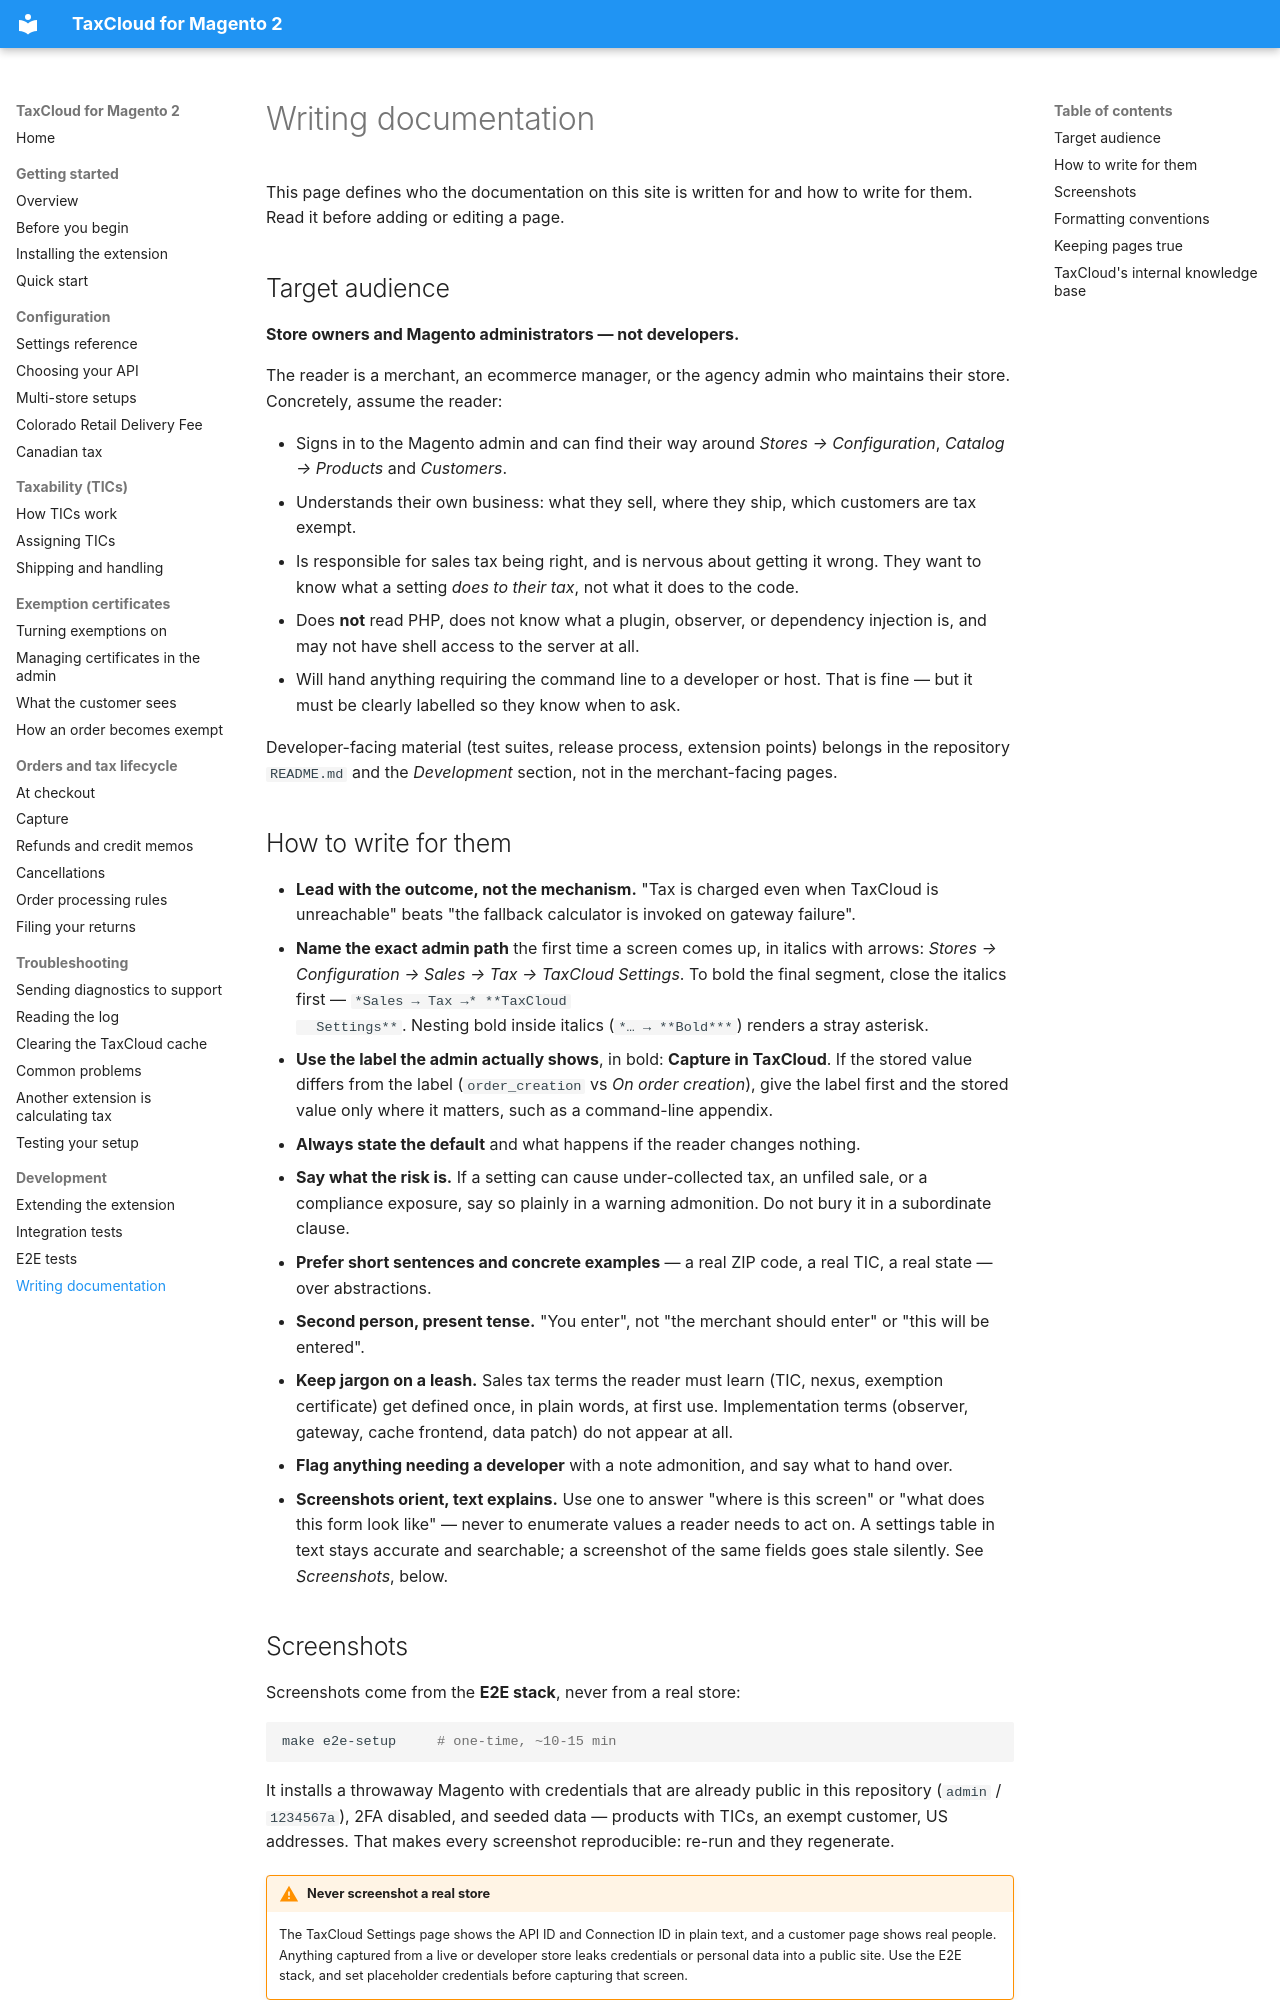

repository: FedTax/Magento2 · page: writing-documentation/index.html · generator: mkdocs

# Writing documentation

This page defines who the documentation on this site is written for and how to
write for them. Read it before adding or editing a page.

## Target audience

**Store owners and Magento administrators — not developers.**

The reader is a merchant, an ecommerce manager, or the agency admin who
maintains their store. Concretely, assume the reader:

- Signs in to the Magento admin and can find their way around
  *Stores → Configuration*, *Catalog → Products* and *Customers*.
- Understands their own business: what they sell, where they ship, which
  customers are tax exempt.
- Is responsible for sales tax being right, and is nervous about getting it
  wrong. They want to know what a setting *does to their tax*, not what it does
  to the code.
- Does **not** read PHP, does not know what a plugin, observer, or dependency
  injection is, and may not have shell access to the server at all.
- Will hand anything requiring the command line to a developer or host. That is
  fine — but it must be clearly labelled so they know when to ask.

Developer-facing material (test suites, release process, extension points)
belongs in the repository `README.md` and the *Development* section, not in the
merchant-facing pages.

## How to write for them

- **Lead with the outcome, not the mechanism.** "Tax is charged even when
  TaxCloud is unreachable" beats "the fallback calculator is invoked on
  gateway failure".
- **Name the exact admin path** the first time a screen comes up, in italics
  with arrows: *Stores → Configuration → Sales → Tax → TaxCloud Settings*. To
  bold the final segment, close the italics first — `*Sales → Tax →* **TaxCloud
  Settings**`. Nesting bold inside italics (`*… → **Bold***`) renders a stray
  asterisk.
- **Use the label the admin actually shows**, in bold: **Capture in TaxCloud**.
  If the stored value differs from the label (`order_creation` vs *On order
  creation*), give the label first and the stored value only where it matters,
  such as a command-line appendix.
- **Always state the default** and what happens if the reader changes nothing.
- **Say what the risk is.** If a setting can cause under-collected tax, an
  unfiled sale, or a compliance exposure, say so plainly in a warning
  admonition. Do not bury it in a subordinate clause.
- **Prefer short sentences and concrete examples** — a real ZIP code, a real
  TIC, a real state — over abstractions.
- **Second person, present tense.** "You enter", not "the merchant should
  enter" or "this will be entered".
- **Keep jargon on a leash.** Sales tax terms the reader must learn (TIC,
  nexus, exemption certificate) get defined once, in plain words, at first use.
  Implementation terms (observer, gateway, cache frontend, data patch) do not
  appear at all.
- **Flag anything needing a developer** with a note admonition, and say what to
  hand over.
- **Screenshots orient, text explains.** Use one to answer "where is this
  screen" or "what does this form look like" — never to enumerate values a
  reader needs to act on. A settings table in text stays accurate and
  searchable; a screenshot of the same fields goes stale silently. See
  *Screenshots*, below.
